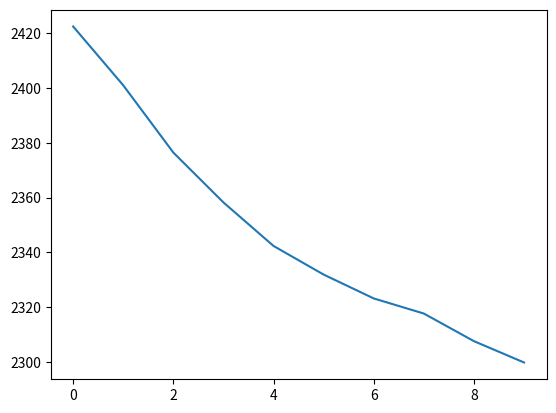

The script that saved this image:
import matplotlib.pyplot as plt

inertia = [2422.489275321806,
           2401.0146509817514,
           2376.4660170141583,
           2358.2659294524606,
           2342.375437232583,
           2331.928273536303,
           2323.2218893501063,
           2317.7068108677245,
           2307.625672205139,
           2299.8464666019386]


if __name__ == "__main__":
    plt.plot(inertia)
    plt.show()